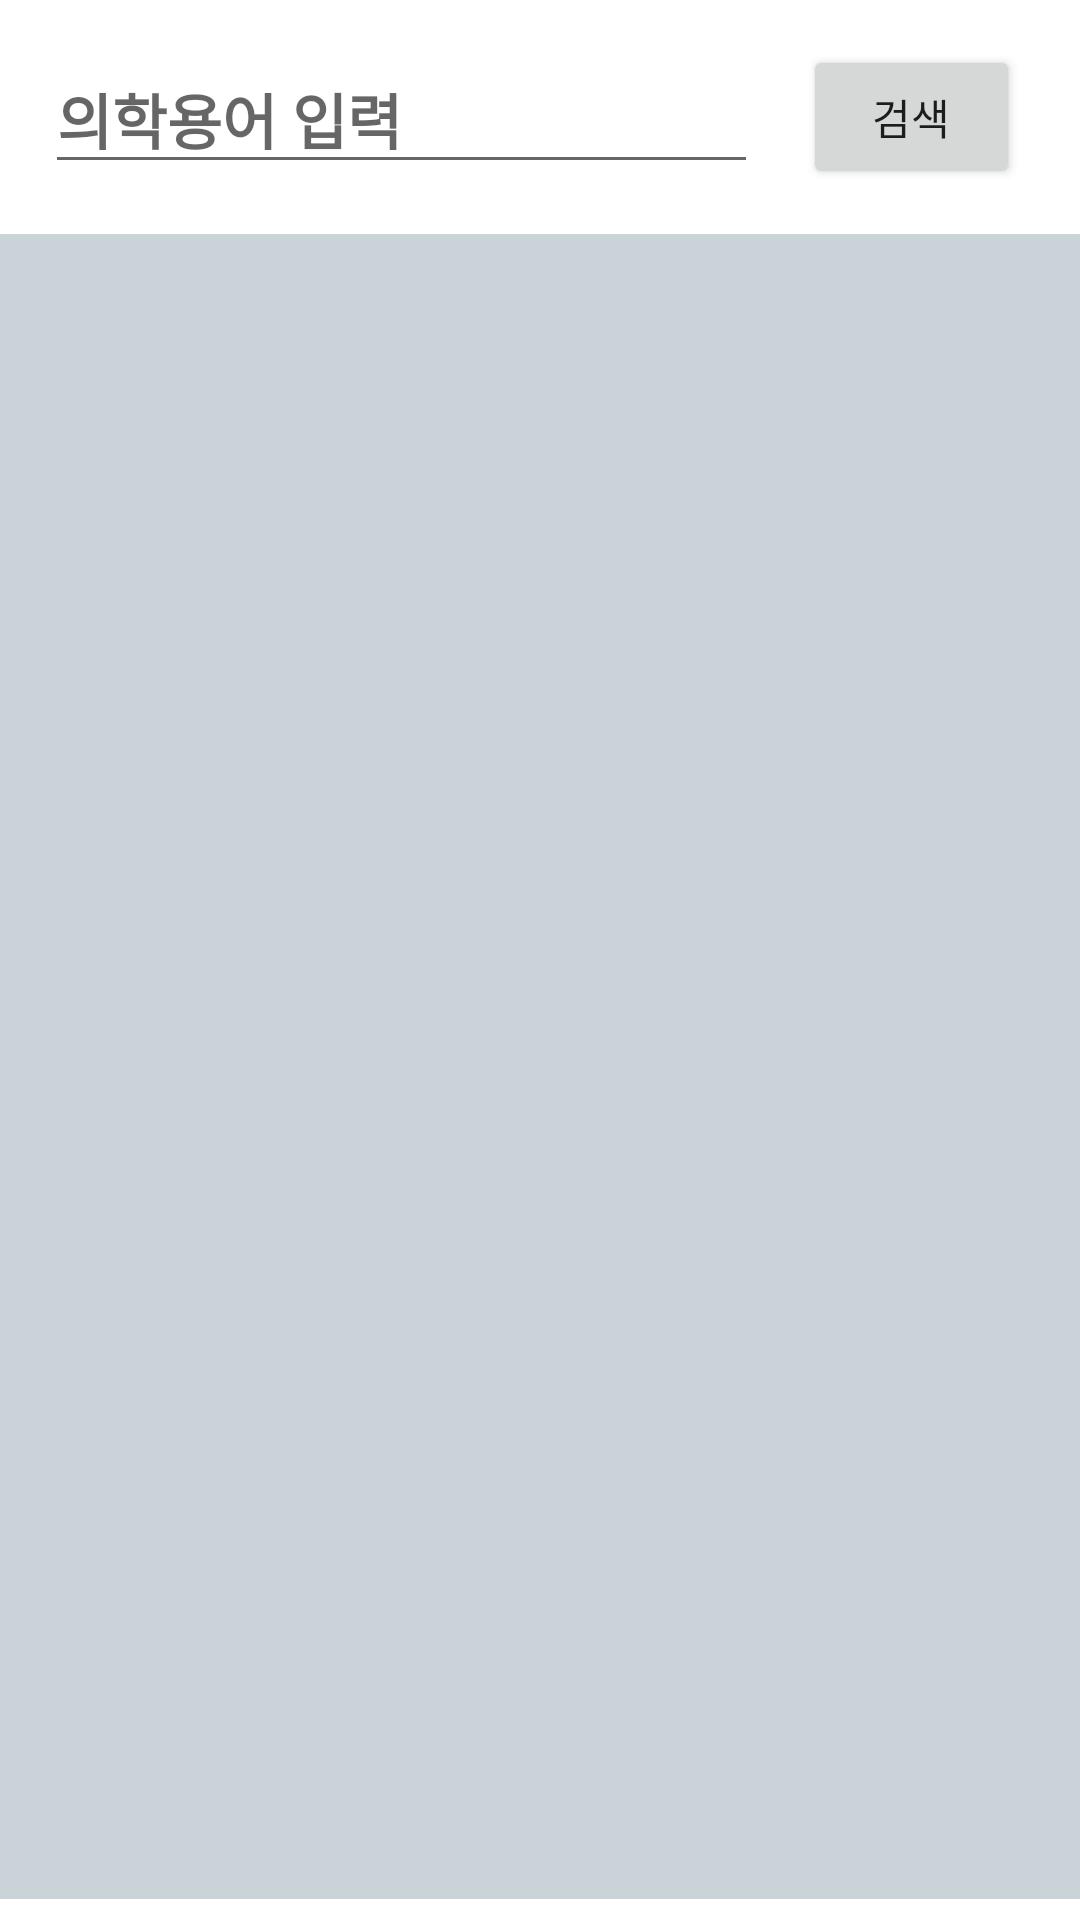

Here is an Android app screen rendered from its layout file. Give the layout XML and the strings, colors and styles it references.
<!-- AndroidManifest.xml: application theme Theme.MedicalDictionary -->
<!-- res/layout/search_text.xml -->
<?xml version="1.0" encoding="utf-8"?>
<LinearLayout xmlns:android="http://schemas.android.com/apk/res/android"
    xmlns:app="http://schemas.android.com/apk/res-auto"
    xmlns:tools="http://schemas.android.com/tools"
    android:layout_width="match_parent"
    android:layout_height="match_parent"
    android:orientation="vertical"
    tools:context=".TextSearch">
    <LinearLayout
        android:layout_width="match_parent"
        android:layout_height="wrap_content"
        android:padding="15dp"
        android:gravity="center_horizontal"
        android:baselineAligned="false">
        <EditText
            android:id="@+id/text_search_ed"
            android:layout_width="match_parent"
            android:layout_height="wrap_content"
            android:layout_marginRight="15dp"
            android:layout_weight="5"
            android:textSize="20dp"
            android:textStyle="bold"
            android:hint="의학용어 입력"/>
        <Button
            android:id="@+id/result_btn"
            android:layout_width="wrap_content"
            android:layout_height="wrap_content"
            android:layout_marginRight="5dp"
            android:layout_weight="1"
            android:text="검색"/>
    </LinearLayout>
    <androidx.recyclerview.widget.RecyclerView
        android:id="@+id/recycle_view2"
        android:layout_width="match_parent"
        android:layout_height="match_parent"
        android:background="@color/rec_background"
        android:layout_marginBottom="7dp"/>
</LinearLayout>
<!-- resources referenced by this layout -->
<resources>
  <color name="rec_background">#CAD4D8</color>
  <style name="Theme.MedicalDictionary" parent="Theme.MaterialComponents.DayNight.DarkActionBar">
          
          <item name="colorPrimary">#154D3A</item>
          <item name="colorPrimaryVariant">@color/purple_700</item>
          <item name="colorOnPrimary">@color/white</item>
          
          <item name="colorSecondary">@color/teal_200</item>
          <item name="colorSecondaryVariant">@color/teal_700</item>
          <item name="colorOnSecondary">@color/black</item>
          
          <item name="android:statusBarColor">?attr/colorPrimaryVariant</item>
          
      </style>
  <color name="purple_700">#FF3700B3</color>
  <color name="white">#FFFFFFFF</color>
  <color name="teal_200">#FF03DAC5</color>
  <color name="teal_700">#FF018786</color>
  <color name="black">#FF000000</color>
</resources>
